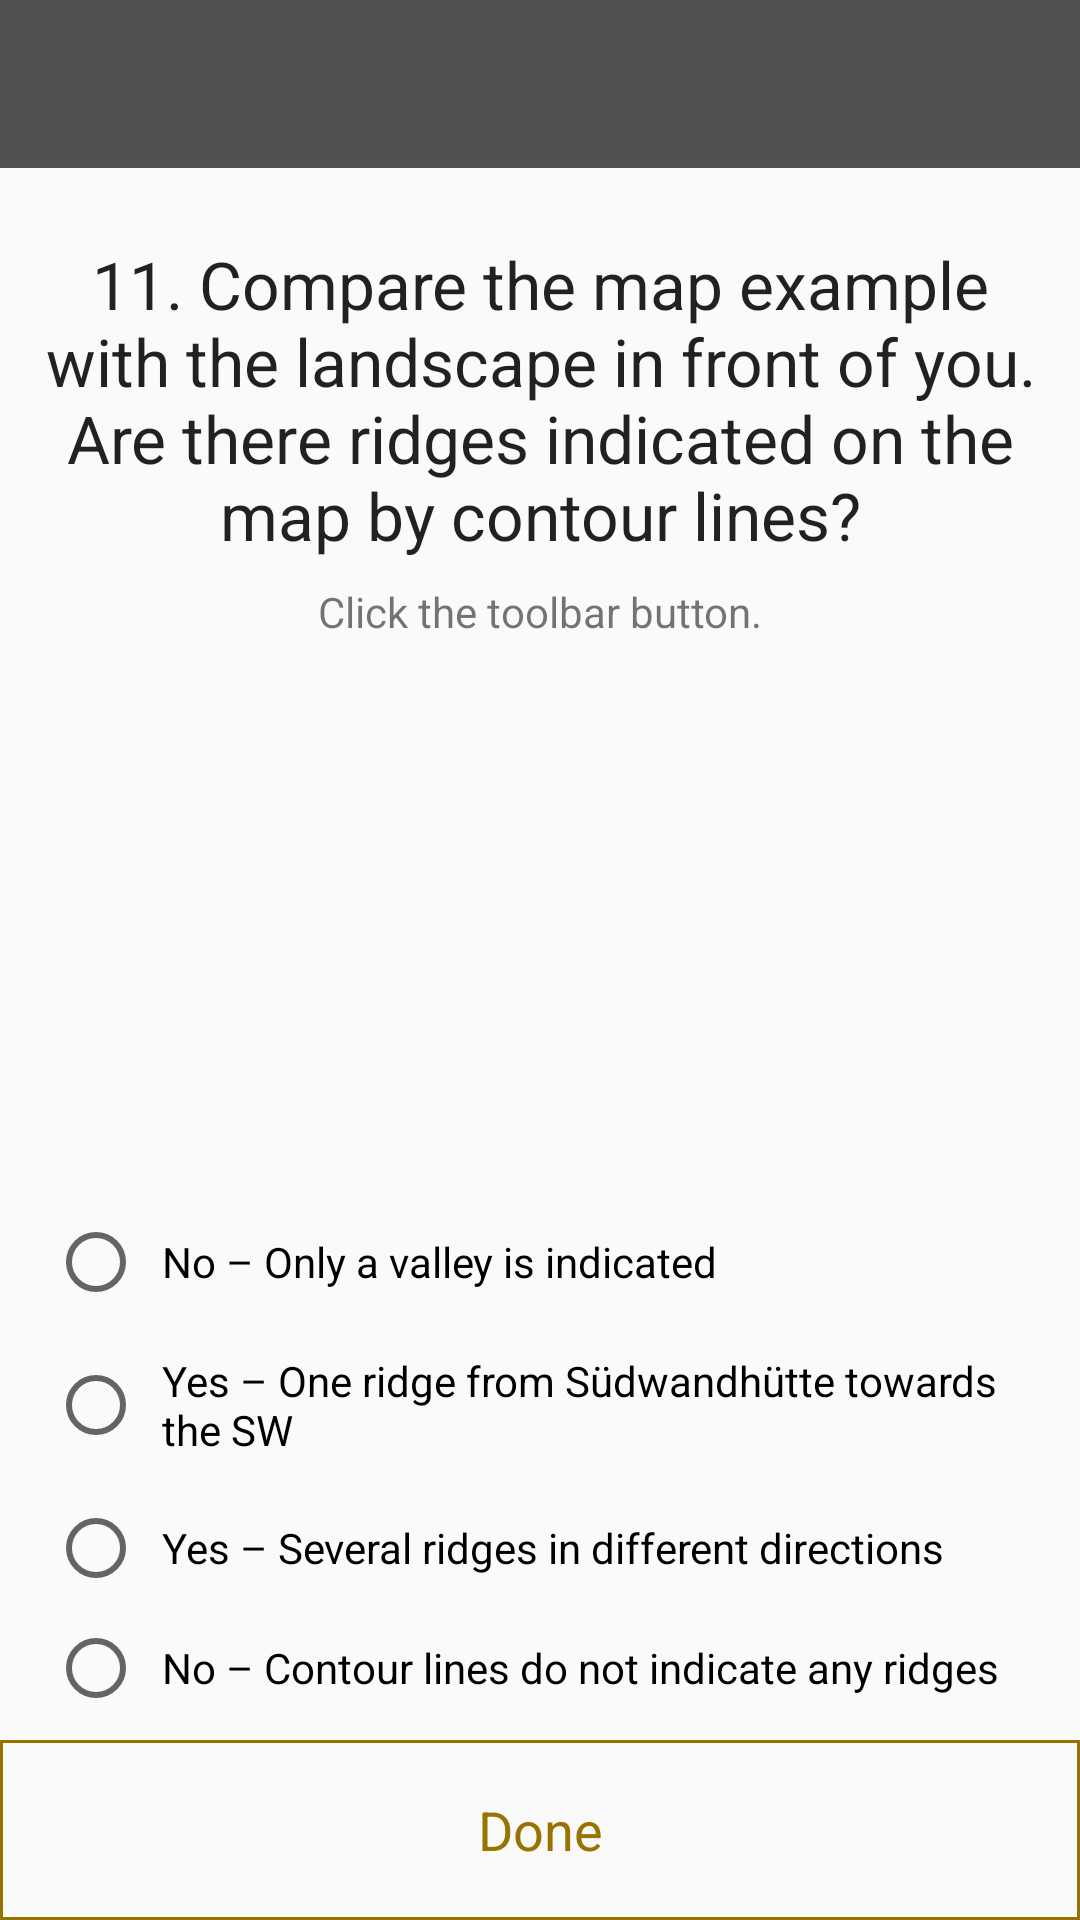

Layout XML and referenced resources for this Android screen:
<!-- AndroidManifest.xml: application theme AppTheme -->
<!-- res/layout/activity_chk4_q11.xml -->
<?xml version="1.0" encoding="utf-8"?>
<androidx.constraintlayout.widget.ConstraintLayout xmlns:android="http://schemas.android.com/apk/res/android"
    xmlns:app="http://schemas.android.com/apk/res-auto"
    xmlns:tools="http://schemas.android.com/tools"
    android:layout_width="match_parent"
    android:layout_height="match_parent"
    tools:context=".QuizCheckpoints.QuizCheckpoint4.Chk4Q11Activity">

    <androidx.appcompat.widget.Toolbar
        android:id="@+id/toolbar"
        android:layout_width="0dp"
        android:layout_height="wrap_content"
        android:background="@color/colorPrimary"
        android:minHeight="?attr/actionBarSize"
        android:theme="@style/ThemeOverlay.AppCompat.Dark"
        app:layout_constraintEnd_toEndOf="parent"
        app:layout_constraintStart_toStartOf="parent"
        app:layout_constraintTop_toTopOf="parent" />

    <androidx.constraintlayout.widget.ConstraintLayout
        android:layout_width="0dp"
        android:layout_height="0dp"
        app:layout_constraintBottom_toBottomOf="parent"
        app:layout_constraintEnd_toEndOf="parent"
        app:layout_constraintStart_toStartOf="parent"
        app:layout_constraintTop_toBottomOf="@+id/toolbar">

        <TextView
            android:id="@+id/question"
            android:layout_width="0dp"
            android:layout_height="wrap_content"
            android:layout_marginEnd="8dp"
            android:layout_marginLeft="8dp"
            android:layout_marginRight="8dp"
            android:layout_marginStart="8dp"
            android:layout_marginTop="24dp"
            android:gravity="center"
            android:text="@string/chk4_question11"
            android:textAppearance="@android:style/TextAppearance.Large"
            app:layout_constraintEnd_toEndOf="parent"
            app:layout_constraintStart_toStartOf="parent"
            app:layout_constraintTop_toTopOf="parent" />

        <TextView
            android:layout_width="0dp"
            android:layout_height="wrap_content"
            android:layout_marginEnd="24dp"
            android:layout_marginLeft="24dp"
            android:layout_marginRight="24dp"
            android:layout_marginStart="24dp"
            android:layout_marginTop="8dp"
            android:gravity="center"
            android:text="@string/checkpoint_hint2"
            app:layout_constraintEnd_toEndOf="parent"
            app:layout_constraintStart_toStartOf="parent"
            app:layout_constraintTop_toBottomOf="@+id/question" />

        <RadioGroup
            android:id="@+id/answers"
            android:layout_width="0dp"
            android:layout_height="wrap_content"
            android:layout_marginStart="16dp"
            android:layout_marginLeft="16dp"
            android:layout_marginEnd="16dp"
            android:layout_marginRight="16dp"
            app:layout_constraintBottom_toTopOf="@+id/done"
            app:layout_constraintEnd_toEndOf="parent"
            app:layout_constraintHorizontal_bias="0.0"
            app:layout_constraintStart_toStartOf="parent"
            app:layout_constraintVertical_bias="1.0">

            <RadioButton
                android:id="@+id/answer1"
                android:layout_width="match_parent"
                android:layout_height="wrap_content"
                android:layout_marginBottom="8dp"
                android:padding="6dp"
                android:text="@string/chk4q11answ1"
                app:layout_constraintBottom_toTopOf="@+id/answer2"
                app:layout_constraintEnd_toEndOf="parent"
                app:layout_constraintStart_toStartOf="parent" />

            <RadioButton
                android:id="@+id/answer2"
                android:layout_width="match_parent"
                android:layout_height="wrap_content"
                android:layout_marginBottom="8dp"
                android:padding="6dp"
                android:text="@string/chk4q11answ2"
                app:layout_constraintBottom_toTopOf="@+id/answer3"
                app:layout_constraintEnd_toEndOf="parent"
                app:layout_constraintStart_toStartOf="parent" />

            <RadioButton
                android:id="@+id/answer3"
                android:layout_width="match_parent"
                android:layout_height="wrap_content"
                android:layout_marginBottom="8dp"
                android:padding="6dp"
                android:text="@string/chk4q11answ3"
                app:layout_constraintBottom_toTopOf="@+id/answer4"
                app:layout_constraintEnd_toEndOf="parent"
                app:layout_constraintStart_toStartOf="parent" />

            <RadioButton
                android:id="@+id/answer4"
                android:layout_width="match_parent"
                android:layout_height="wrap_content"
                android:layout_marginBottom="8dp"
                android:padding="6dp"
                android:text="@string/chk4q11answ4"
                app:layout_constraintBottom_toBottomOf="parent"
                app:layout_constraintEnd_toEndOf="parent"
                app:layout_constraintStart_toStartOf="parent" />

        </RadioGroup>

        <TextView
            android:id="@+id/done"
            android:layout_width="0dp"
            android:layout_height="60dp"
            android:background="@drawable/square_border_color_gray"
            android:backgroundTint="@color/colorAccent"
            android:clickable="true"
            android:focusable="true"
            android:gravity="center"
            android:onClick="onDoneClick"
            android:text="@string/done"
            android:textColor="@color/colorAccent"
            android:textSize="18sp"
            app:layout_constraintBottom_toBottomOf="parent"
            app:layout_constraintEnd_toEndOf="parent"
            app:layout_constraintStart_toStartOf="parent" />

        <com.mzahtila.thesisapp.Managers.TouchImageView
            android:id="@+id/example_map"
            android:layout_width="match_parent"
            android:layout_height="0dp"
            android:background="?android:attr/colorBackground"
            android:scaleType="fitCenter"
            android:visibility="invisible"
            app:layout_constraintBottom_toBottomOf="parent"
            app:layout_constraintEnd_toEndOf="parent"
            app:layout_constraintStart_toStartOf="parent"
            app:layout_constraintTop_toTopOf="parent"
            app:srcCompat="@mipmap/map6_chk4"
            tools:ignore="ContentDescription" />

    </androidx.constraintlayout.widget.ConstraintLayout>

</androidx.constraintlayout.widget.ConstraintLayout>
<!-- resources referenced by this layout -->
<resources>
  <color name="colorAccent">#997300</color>
  <color name="colorPrimary">#515151</color>
  <!-- drawable square_border_color_gray (drawable) -->
  <?xml version="1.0" encoding="utf-8"?>
  <shape xmlns:android="http://schemas.android.com/apk/res/android"
      android:shape="rectangle">
      <solid android:color="@android:color/transparent" />
      <stroke
          android:width="1dip"
          android:color="@android:color/darker_gray" />
  </shape>
  <string name="checkpoint_hint2">Click the toolbar button.</string>
  <string name="chk4_question11">11. Compare the map example with the landscape in front of you. Are there ridges indicated on the map by contour lines?</string>
  <string name="chk4q11answ1">No – Only a valley is indicated</string>
  <string name="chk4q11answ2">Yes – One ridge from Südwandhütte towards the SW</string>
  <string name="chk4q11answ3">Yes – Several ridges in different directions</string>
  <string name="chk4q11answ4">No – Contour lines do not indicate any ridges</string>
  <string name="done">Done</string>
  <style name="AppTheme" parent="Theme.AppCompat.Light.NoActionBar">
          
          <item name="colorPrimary">@color/colorPrimary</item>
          <item name="colorPrimaryDark">@color/colorPrimaryDark</item>
          <item name="colorAccent">@color/colorAccent</item>
  
          
      </style>
  <color name="colorPrimaryDark">#424242</color>
</resources>
